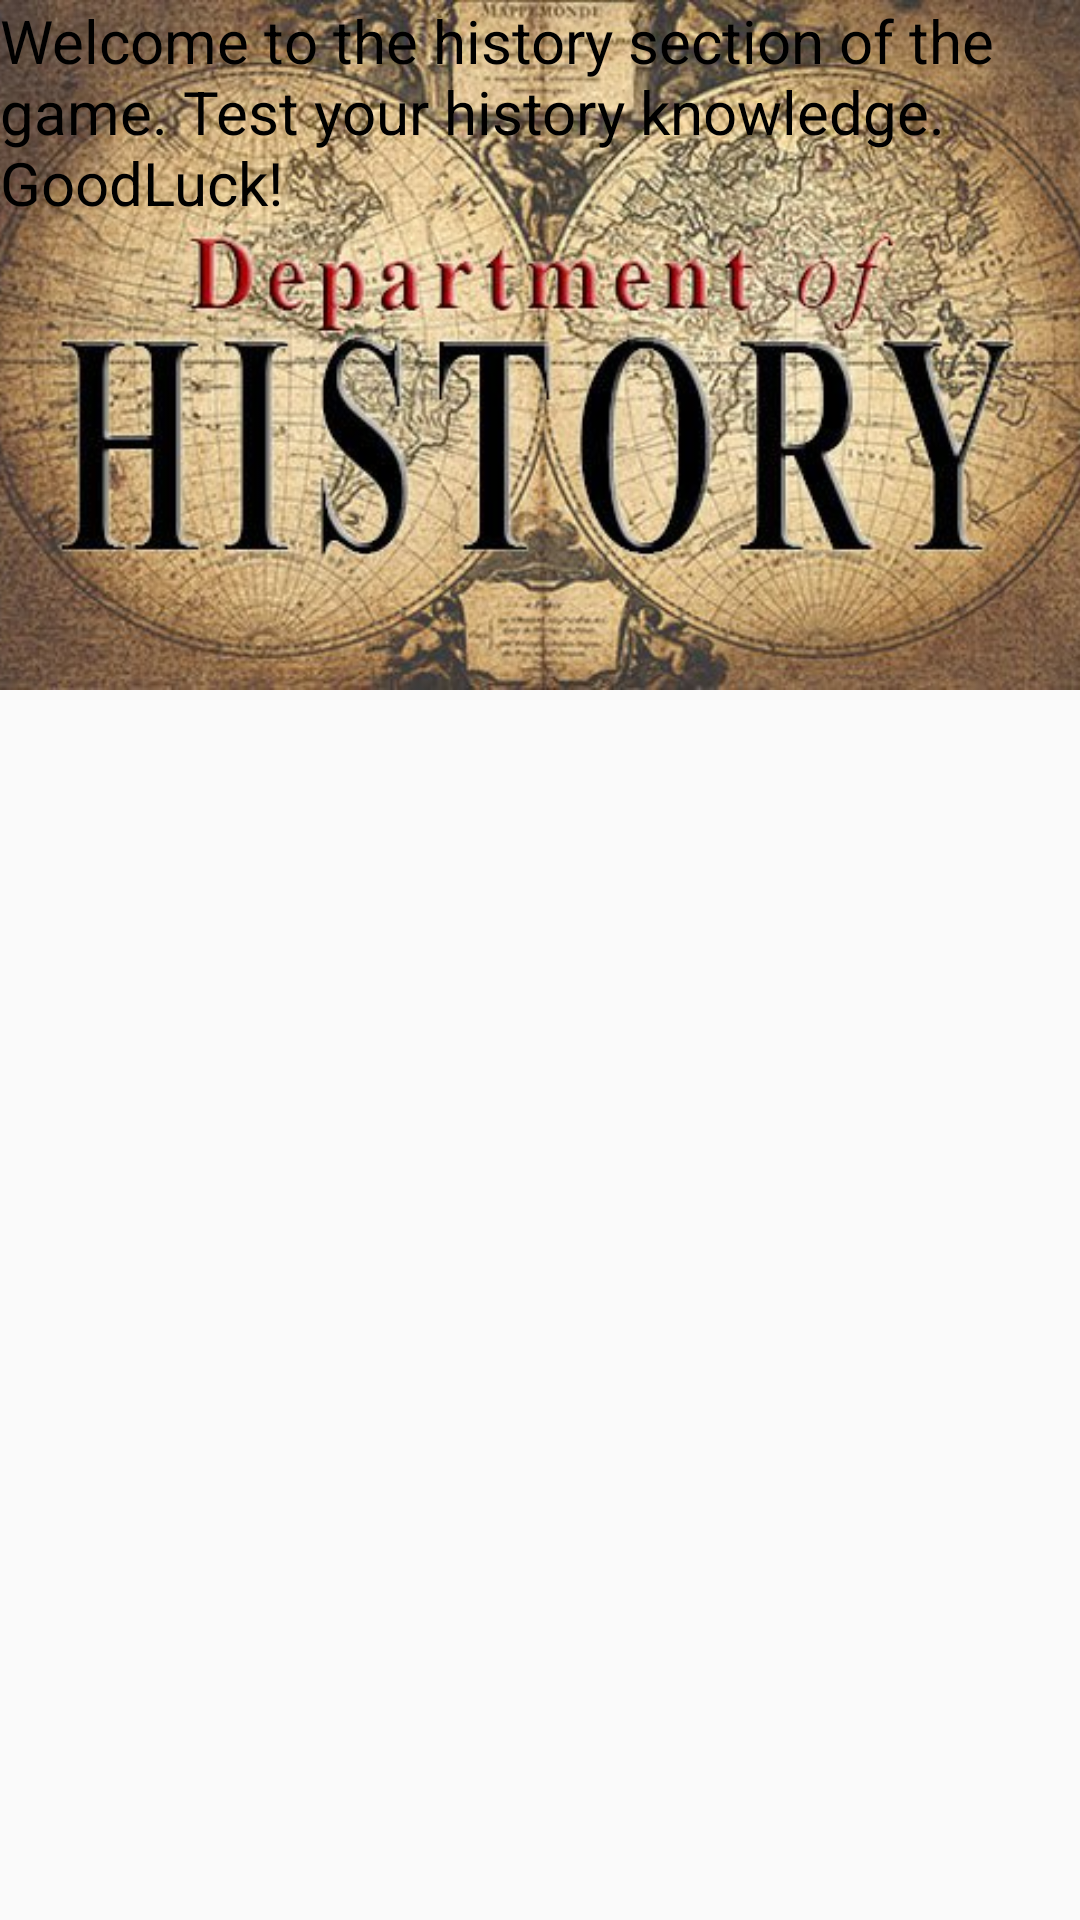

Android layout source for this screen:
<!-- AndroidManifest.xml: application theme AppTheme -->
<!-- res/layout/activity_history_list.xml -->
<?xml version="1.0" encoding="utf-8"?>
<android.support.design.widget.CoordinatorLayout xmlns:android="http://schemas.android.com/apk/res/android"
    xmlns:tools="http://schemas.android.com/tools"
    xmlns:app="http://schemas.android.com/apk/res-auto"
    android:id="@+id/activity_alcohol"
    android:layout_width="match_parent"
    android:layout_height="match_parent"

    tools:context=".HistoryListActivity">





    <android.support.design.widget.AppBarLayout
        android:id="@+id/appbar"
        android:layout_width="match_parent"
        android:layout_height="230dp"
        android:theme="@style/ThemeOverlay.AppCompat.Dark.ActionBar">

        <RelativeLayout
            android:layout_width="match_parent"
            android:layout_height="match_parent"
            android:orientation="vertical"
            app:layout_scrollFlags="scroll|exitUntilCollapsed" >


            <ImageView
                android:layout_width="match_parent"
                android:layout_height="match_parent"
                android:src="@drawable/historylogo"
                android:scaleType="centerCrop"
                />

            <TextView
                android:layout_width="match_parent"
                android:layout_height="wrap_content"
                android:text="@string/welcome_to_the_history_section_of_the_game_test_your_history_knowledge_goodluck"
                android:textSize="@dimen/text_size"
                android:textColor="@color/colorBlack"/>


        </RelativeLayout>

        <android.support.design.widget.CollapsingToolbarLayout
            android:id="@+id/collapsing_toolbar"
            android:layout_width="match_parent"
            android:layout_height="match_parent"
            app:layout_scrollFlags="scroll|exitUntilCollapsed">


            <android.support.v7.widget.Toolbar
                android:id="@+id/toolbar"
                android:layout_width="match_parent"
                android:layout_height="?attr/actionBarSize"
                android:background="?attr/colorPrimary"
                app:popupTheme="@style/ThemeOverlay.AppCompat.Light"
                app:layout_collapseMode="parallax" />



        </android.support.design.widget.CollapsingToolbarLayout>

    </android.support.design.widget.AppBarLayout>




    <android.support.v7.widget.RecyclerView
        android:layout_width="match_parent"
        android:layout_height="match_parent"
        android:id="@+id/rvHistory"
        app:layout_behavior="@string/appbar_scrolling_view_behavior"
        android:scrollbars="vertical"/>



</android.support.design.widget.CoordinatorLayout >
<!-- resources referenced by this layout -->
<resources>
  <color name="colorBlack">#000000</color>
  <dimen name="text_size">20sp</dimen>
  <!-- drawable historylogo: jpg bitmap (drawable, 64259 bytes) -->
  <string name="welcome_to_the_history_section_of_the_game_test_your_history_knowledge_goodluck">Welcome to the history section of the game. Test your history knowledge. GoodLuck!</string>
  <style name="AppTheme" parent="Theme.AppCompat.Light.DarkActionBar">
          
          <item name="colorPrimary">@color/colorPrimary</item>
          <item name="colorPrimaryDark">@color/colorPrimaryDark</item>
          <item name="colorAccent">@color/colorAccent</item>
      </style>
  <color name="colorPrimary">#3F51B5</color>
  <color name="colorPrimaryDark">#303F9F</color>
  <color name="colorAccent">#AEAEAE</color>
</resources>
